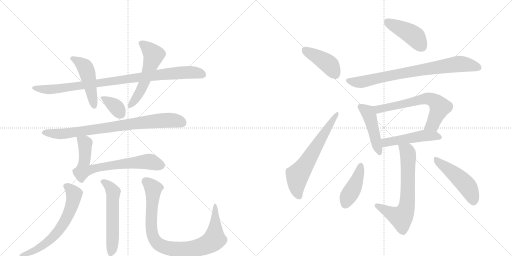
t = 0.00 s
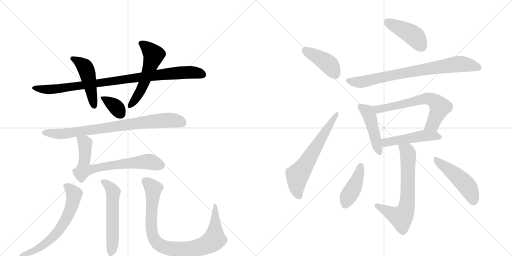
t = 2.80 s
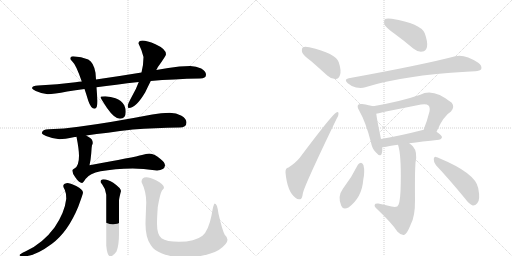
t = 5.61 s
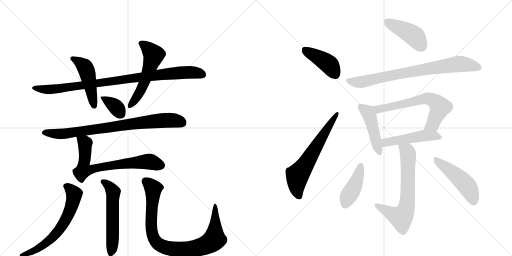
t = 8.41 s
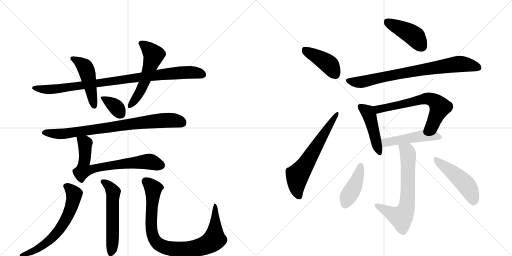
t = 11.22 s
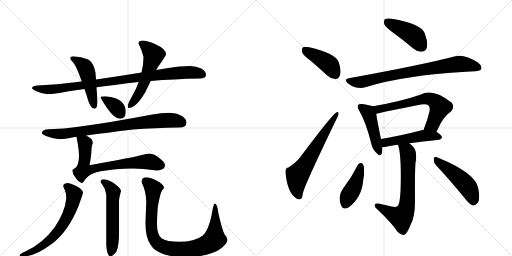
t = 14.02 s

The animated SVG that drew these frames (rendered in a browser with its animation timeline set to each time). Animation: 19 CSS @keyframes rules; one cycle of 14.02 s.

<svg version="1.1" viewBox="0 0 2048 1024" xmlns="http://www.w3.org/2000/svg">
  <g stroke="lightgray" stroke-dasharray="1,1" stroke-width="1" transform="scale(4, 4)">
    <line x1="0" y1="0" x2="256" y2="256"></line>
    <line x1="256" y1="0" x2="0" y2="256"></line>
    <line x1="128" y1="0" x2="128" y2="256"></line>
    <line x1="0" y1="128" x2="256" y2="128"></line>
    <line x1="256" y1="0" x2="512" y2="256"></line>
    <line x1="512" y1="0" x2="256" y2="256"></line>
    <line x1="384" y1="0" x2="384" y2="256"></line>
    <line x1="256" y1="128" x2="512" y2="128"></line>
  </g>
<g transform="scale(1, -1) translate(0, -850)">
   <style type="text/css">
    @keyframes keyframes0 {
      from {
       stroke: black;
       stroke-dashoffset: 935;
       stroke-width: 128;
       }
       75% {
       animation-timing-function: step-end;
       stroke: black;
       stroke-dashoffset: 0;
       stroke-width: 128;
       }
       to {
       stroke: black;
       stroke-width: 1024;
       }
       }
       #make-me-a-hanzi-animation-0 {
         animation: keyframes0 1.010905s both;
         animation-delay: 0.000000s;
         animation-timing-function: linear;
       }
    @keyframes keyframes1 {
      from {
       stroke: black;
       stroke-dashoffset: 474;
       stroke-width: 128;
       }
       61% {
       animation-timing-function: step-end;
       stroke: black;
       stroke-dashoffset: 0;
       stroke-width: 128;
       }
       to {
       stroke: black;
       stroke-width: 1024;
       }
       }
       #make-me-a-hanzi-animation-1 {
         animation: keyframes1 0.635742s both;
         animation-delay: 1.010905s;
         animation-timing-function: linear;
       }
    @keyframes keyframes2 {
      from {
       stroke: black;
       stroke-dashoffset: 551;
       stroke-width: 128;
       }
       64% {
       animation-timing-function: step-end;
       stroke: black;
       stroke-dashoffset: 0;
       stroke-width: 128;
       }
       to {
       stroke: black;
       stroke-width: 1024;
       }
       }
       #make-me-a-hanzi-animation-2 {
         animation: keyframes2 0.698405s both;
         animation-delay: 1.646647s;
         animation-timing-function: linear;
       }
    @keyframes keyframes3 {
      from {
       stroke: black;
       stroke-dashoffset: 358;
       stroke-width: 128;
       }
       54% {
       animation-timing-function: step-end;
       stroke: black;
       stroke-dashoffset: 0;
       stroke-width: 128;
       }
       to {
       stroke: black;
       stroke-width: 1024;
       }
       }
       #make-me-a-hanzi-animation-3 {
         animation: keyframes3 0.541341s both;
         animation-delay: 2.345052s;
         animation-timing-function: linear;
       }
    @keyframes keyframes4 {
      from {
       stroke: black;
       stroke-dashoffset: 816;
       stroke-width: 128;
       }
       73% {
       animation-timing-function: step-end;
       stroke: black;
       stroke-dashoffset: 0;
       stroke-width: 128;
       }
       to {
       stroke: black;
       stroke-width: 1024;
       }
       }
       #make-me-a-hanzi-animation-4 {
         animation: keyframes4 0.914062s both;
         animation-delay: 2.886393s;
         animation-timing-function: linear;
       }
    @keyframes keyframes5 {
      from {
       stroke: black;
       stroke-dashoffset: 708;
       stroke-width: 128;
       }
       70% {
       animation-timing-function: step-end;
       stroke: black;
       stroke-dashoffset: 0;
       stroke-width: 128;
       }
       to {
       stroke: black;
       stroke-width: 1024;
       }
       }
       #make-me-a-hanzi-animation-5 {
         animation: keyframes5 0.826172s both;
         animation-delay: 3.800456s;
         animation-timing-function: linear;
       }
    @keyframes keyframes6 {
      from {
       stroke: black;
       stroke-dashoffset: 646;
       stroke-width: 128;
       }
       68% {
       animation-timing-function: step-end;
       stroke: black;
       stroke-dashoffset: 0;
       stroke-width: 128;
       }
       to {
       stroke: black;
       stroke-width: 1024;
       }
       }
       #make-me-a-hanzi-animation-6 {
         animation: keyframes6 0.775716s both;
         animation-delay: 4.626628s;
         animation-timing-function: linear;
       }
    @keyframes keyframes7 {
      from {
       stroke: black;
       stroke-dashoffset: 560;
       stroke-width: 128;
       }
       65% {
       animation-timing-function: step-end;
       stroke: black;
       stroke-dashoffset: 0;
       stroke-width: 128;
       }
       to {
       stroke: black;
       stroke-width: 1024;
       }
       }
       #make-me-a-hanzi-animation-7 {
         animation: keyframes7 0.705729s both;
         animation-delay: 5.402344s;
         animation-timing-function: linear;
       }
    @keyframes keyframes8 {
      from {
       stroke: black;
       stroke-dashoffset: 902;
       stroke-width: 128;
       }
       75% {
       animation-timing-function: step-end;
       stroke: black;
       stroke-dashoffset: 0;
       stroke-width: 128;
       }
       to {
       stroke: black;
       stroke-width: 1024;
       }
       }
       #make-me-a-hanzi-animation-8 {
         animation: keyframes8 0.984049s both;
         animation-delay: 6.108073s;
         animation-timing-function: linear;
       }
    @keyframes keyframes9 {
      from {
       stroke: black;
       stroke-dashoffset: 415;
       stroke-width: 128;
       }
       57% {
       animation-timing-function: step-end;
       stroke: black;
       stroke-dashoffset: 0;
       stroke-width: 128;
       }
       to {
       stroke: black;
       stroke-width: 1024;
       }
       }
       #make-me-a-hanzi-animation-9 {
         animation: keyframes9 0.587728s both;
         animation-delay: 7.092122s;
         animation-timing-function: linear;
       }
    @keyframes keyframes10 {
      from {
       stroke: black;
       stroke-dashoffset: 633;
       stroke-width: 128;
       }
       67% {
       animation-timing-function: step-end;
       stroke: black;
       stroke-dashoffset: 0;
       stroke-width: 128;
       }
       to {
       stroke: black;
       stroke-width: 1024;
       }
       }
       #make-me-a-hanzi-animation-10 {
         animation: keyframes10 0.765137s both;
         animation-delay: 7.679850s;
         animation-timing-function: linear;
       }
    @keyframes keyframes11 {
      from {
       stroke: black;
       stroke-dashoffset: 432;
       stroke-width: 128;
       }
       58% {
       animation-timing-function: step-end;
       stroke: black;
       stroke-dashoffset: 0;
       stroke-width: 128;
       }
       to {
       stroke: black;
       stroke-width: 1024;
       }
       }
       #make-me-a-hanzi-animation-11 {
         animation: keyframes11 0.601562s both;
         animation-delay: 8.444987s;
         animation-timing-function: linear;
       }
    @keyframes keyframes12 {
      from {
       stroke: black;
       stroke-dashoffset: 786;
       stroke-width: 128;
       }
       72% {
       animation-timing-function: step-end;
       stroke: black;
       stroke-dashoffset: 0;
       stroke-width: 128;
       }
       to {
       stroke: black;
       stroke-width: 1024;
       }
       }
       #make-me-a-hanzi-animation-12 {
         animation: keyframes12 0.889648s both;
         animation-delay: 9.046549s;
         animation-timing-function: linear;
       }
    @keyframes keyframes13 {
      from {
       stroke: black;
       stroke-dashoffset: 459;
       stroke-width: 128;
       }
       60% {
       animation-timing-function: step-end;
       stroke: black;
       stroke-dashoffset: 0;
       stroke-width: 128;
       }
       to {
       stroke: black;
       stroke-width: 1024;
       }
       }
       #make-me-a-hanzi-animation-13 {
         animation: keyframes13 0.623535s both;
         animation-delay: 9.936198s;
         animation-timing-function: linear;
       }
    @keyframes keyframes14 {
      from {
       stroke: black;
       stroke-dashoffset: 646;
       stroke-width: 128;
       }
       68% {
       animation-timing-function: step-end;
       stroke: black;
       stroke-dashoffset: 0;
       stroke-width: 128;
       }
       to {
       stroke: black;
       stroke-width: 1024;
       }
       }
       #make-me-a-hanzi-animation-14 {
         animation: keyframes14 0.775716s both;
         animation-delay: 10.559733s;
         animation-timing-function: linear;
       }
    @keyframes keyframes15 {
      from {
       stroke: black;
       stroke-dashoffset: 493;
       stroke-width: 128;
       }
       62% {
       animation-timing-function: step-end;
       stroke: black;
       stroke-dashoffset: 0;
       stroke-width: 128;
       }
       to {
       stroke: black;
       stroke-width: 1024;
       }
       }
       #make-me-a-hanzi-animation-15 {
         animation: keyframes15 0.651204s both;
         animation-delay: 11.335449s;
         animation-timing-function: linear;
       }
    @keyframes keyframes16 {
      from {
       stroke: black;
       stroke-dashoffset: 672;
       stroke-width: 128;
       }
       69% {
       animation-timing-function: step-end;
       stroke: black;
       stroke-dashoffset: 0;
       stroke-width: 128;
       }
       to {
       stroke: black;
       stroke-width: 1024;
       }
       }
       #make-me-a-hanzi-animation-16 {
         animation: keyframes16 0.796875s both;
         animation-delay: 11.986654s;
         animation-timing-function: linear;
       }
    @keyframes keyframes17 {
      from {
       stroke: black;
       stroke-dashoffset: 422;
       stroke-width: 128;
       }
       58% {
       animation-timing-function: step-end;
       stroke: black;
       stroke-dashoffset: 0;
       stroke-width: 128;
       }
       to {
       stroke: black;
       stroke-width: 1024;
       }
       }
       #make-me-a-hanzi-animation-17 {
         animation: keyframes17 0.593424s both;
         animation-delay: 12.783529s;
         animation-timing-function: linear;
       }
    @keyframes keyframes18 {
      from {
       stroke: black;
       stroke-dashoffset: 485;
       stroke-width: 128;
       }
       61% {
       animation-timing-function: step-end;
       stroke: black;
       stroke-dashoffset: 0;
       stroke-width: 128;
       }
       to {
       stroke: black;
       stroke-width: 1024;
       }
       }
       #make-me-a-hanzi-animation-18 {
         animation: keyframes18 0.644694s both;
         animation-delay: 13.376953s;
         animation-timing-function: linear;
       }
</style>
<path d="M 761 586 Q 718 586 673 578 Q 649 574 625 570 L 566 560 Q 469 544 384 532 L 327 524 Q 315 523 302 521 Q 230 512 152 508 Q 129 508 128 497 Q 130 492 143 486 Q 167 475 191 473 Q 214 473 269 484 Q 301 489 338 494 L 386 501 Q 461 511 555 522 L 603 526 Q 693 534 800 536 Q 824 536 824 551 Q 824 565 805 576 Q 785 586 761 586 Z" fill="lightgray"></path> 
<path d="M 384 532 L 382 559 Q 375 600 353 612 Q 326 624 292 625 Q 281 625 281 614 Q 282 612 291 602 Q 304 591 327 524 L 338 494 Q 345 474 353 447 Q 364 415 378 415 Q 390 415 390 446 L 386 501 L 384 532 Z" fill="lightgray"></path> 
<path d="M 625 570 Q 628 575 631 581 Q 664 627 664 633 Q 664 654 622 673 Q 587 688 570 688 Q 554 688 554 676 Q 567 651 574 622 Q 574 592 566 560 L 555 522 Q 545 494 528 465 Q 511 434 511 426 Q 511 418 515 418 Q 544 418 581 481 Q 589 498 603 526 L 625 570 Z" fill="lightgray"></path> 
<path d="M 421 465 Q 402 465 402 461 Q 402 458 428 418 Q 458 375 480 375 Q 503 375 503 403 Q 503 416 497 429 Q 486 449 462 457 Q 444 464 421 465 Z" fill="lightgray"></path> 
<path d="M 679 399 Q 645 399 609 392 Q 437 359 314 343 Q 257 335 195 333 Q 169 333 167 317 Q 169 312 184 306 Q 211 295 238 293 Q 256 293 299 302 Q 302 302 306 303 L 345 308 Q 425 319 532 332 Q 617 338 718 340 Q 746 340 746 360 Q 746 375 726 387 Q 705 399 679 399 Z" fill="lightgray"></path> 
<path d="M 306 303 Q 316 252 316 227 Q 316 187 299 177 Q 289 172 289 168 Q 290 155 301 141 Q 316 119 328 118 Q 332 118 342 134 Q 359 157 402 165 Q 459 175 531 176 Q 570 176 628 168 Q 658 170 660 188 Q 660 201 642 214 Q 619 235 597 235 Q 585 235 568 230 Q 539 222 358 189 Q 363 211 365 237 Q 366 260 368 269 Q 371 275 371 278 Q 371 295 353 303 Q 350 305 345 308 C 319 323 300 332 306 303 Z" fill="lightgray"></path> 
<path d="M 269 118 Q 253 116 253 106 Q 253 101 259 91 Q 265 78 265 55 Q 259 0 218 -60 Q 171 -124 103 -155 Q 78 -166 78 -171 Q 78 -175 97 -175 Q 141 -175 208 -125 Q 272 -77 313 23 Q 332 75 332 79 Q 332 92 305 106 Q 280 118 269 118 Z" fill="lightgray"></path> 
<path d="M 414 133 Q 402 133 402 122 Q 402 121 409 112 Q 422 96 425 71 L 425 -132 Q 429 -175 441 -175 Q 453 -175 466 -156 Q 476 -131 476 -86 L 476 47 Q 476 56 484 86 Q 484 97 453 119 Q 431 133 414 133 Z" fill="lightgray"></path> 
<path d="M 585 141 Q 566 141 566 122 Q 585 84 585 40 Q 582 -35 582 -46 Q 582 -101 603 -130 Q 616 -152 648 -164 Q 685 -179 735 -179 Q 824 -179 875 -150 Q 910 -126 910 -109 Q 910 -99 899 -89 Q 889 -71 874 -5 Q 869 36 859 36 Q 854 36 846 -12 Q 834 -72 810 -93 Q 779 -117 716 -117 Q 666 -117 646 -103 Q 628 -88 628 -46 Q 628 -20 631 21 Q 640 75 648 88 Q 656 97 656 98 Q 656 113 624 129 Q 600 141 585 141 Z" fill="lightgray"></path> 
<path d="M 1244 606 Q 1275 579 1309 548 Q 1325 533 1343 534 Q 1355 535 1360 550 Q 1366 568 1355 601 Q 1343 637 1237 661 Q 1219 665 1212 661 Q 1206 657 1208 642 Q 1212 629 1244 606 Z" fill="lightgray"></path> 
<path d="M 1154 180 Q 1141 179 1142 160 Q 1149 82 1183 58 Q 1190 51 1201 53 Q 1208 53 1212 79 Q 1221 115 1346 374 Q 1355 389 1354 395 Q 1355 405 1345 400 Q 1327 390 1199 219 Q 1184 200 1154 180 Z" fill="lightgray"></path> 
<path d="M 1577 716 Q 1614 689 1653 656 Q 1671 641 1690 644 Q 1703 645 1708 662 Q 1712 681 1699 717 Q 1683 756 1567 775 Q 1548 778 1540 774 Q 1534 768 1537 753 Q 1543 740 1577 716 Z" fill="lightgray"></path> 
<path d="M 1395 537 Q 1374 533 1391 517 Q 1406 504 1424 500 Q 1446 496 1461 501 Q 1614 549 1865 563 Q 1883 564 1901 565 Q 1920 566 1925 574 Q 1929 587 1913 599 Q 1858 635 1821 625 Q 1692 591 1395 537 Z" fill="lightgray"></path> 
<path d="M 1492 425 Q 1479 429 1448 434 Q 1436 435 1433 431 Q 1427 424 1436 409 Q 1464 360 1484 280 Q 1488 256 1503 241 Q 1522 219 1527 236 Q 1530 246 1529 261 L 1524 294 Q 1508 370 1505 395 C 1501 422 1501 422 1492 425 Z" fill="lightgray"></path> 
<path d="M 1746 323 Q 1774 387 1804 404 Q 1820 422 1807 439 Q 1732 500 1681 471 Q 1603 444 1492 425 C 1462 420 1476 388 1505 395 Q 1514 398 1684 432 Q 1706 436 1714 428 Q 1721 421 1718 404 Q 1708 364 1694 330 C 1683 302 1734 296 1746 323 Z" fill="lightgray"></path> 
<path d="M 1529 261 Q 1530 261 1592 271 L 1637 277 Q 1686 284 1756 291 Q 1766 292 1768 301 Q 1768 308 1746 323 L 1694 330 Q 1693 331 1691 330 Q 1597 306 1524 294 C 1494 289 1499 257 1529 261 Z" fill="lightgray"></path> 
<path d="M 1592 271 Q 1605 234 1603 117 Q 1602 47 1594 31 Q 1590 18 1566 24 Q 1541 30 1513 36 Q 1500 37 1499 31 Q 1496 24 1508 14 Q 1569 -44 1590 -77 Q 1605 -92 1616 -90 Q 1628 -86 1642 -50 Q 1661 -16 1660 51 Q 1659 160 1662 199 Q 1671 242 1652 264 Q 1645 271 1637 277 C 1614 296 1584 300 1592 271 Z" fill="lightgray"></path> 
<path d="M 1431 190 Q 1406 139 1371 94 Q 1349 64 1365 27 Q 1372 9 1394 20 Q 1448 60 1453 131 Q 1460 164 1454 189 Q 1450 198 1444 199 Q 1435 198 1431 190 Z" fill="lightgray"></path> 
<path d="M 1744 189 Q 1796 134 1860 56 Q 1876 34 1891 28 Q 1901 27 1909 37 Q 1922 50 1913 97 Q 1903 157 1755 218 Q 1751 221 1747 221 Q 1738 228 1735 215 Q 1734 200 1744 189 Z" fill="lightgray"></path> 
      <clipPath id="make-me-a-hanzi-clip-0">
      <path d="M 761 586 Q 718 586 673 578 Q 649 574 625 570 L 566 560 Q 469 544 384 532 L 327 524 Q 315 523 302 521 Q 230 512 152 508 Q 129 508 128 497 Q 130 492 143 486 Q 167 475 191 473 Q 214 473 269 484 Q 301 489 338 494 L 386 501 Q 461 511 555 522 L 603 526 Q 693 534 800 536 Q 824 536 824 551 Q 824 565 805 576 Q 785 586 761 586 Z" fill="lightgray"></path>
      </clipPath>
      <path clip-path="url(#make-me-a-hanzi-clip-0)" d="M 135 498 L 187 491 L 236 495 L 671 555 L 767 561 L 808 553 " fill="none" id="make-me-a-hanzi-animation-0" stroke-dasharray="807 1614" stroke-linecap="round"></path>

      <clipPath id="make-me-a-hanzi-clip-1">
      <path d="M 384 532 L 382 559 Q 375 600 353 612 Q 326 624 292 625 Q 281 625 281 614 Q 282 612 291 602 Q 304 591 327 524 L 338 494 Q 345 474 353 447 Q 364 415 378 415 Q 390 415 390 446 L 386 501 L 384 532 Z" fill="lightgray"></path>
      </clipPath>
      <path clip-path="url(#make-me-a-hanzi-clip-1)" d="M 293 613 L 315 603 L 345 573 L 377 425 " fill="none" id="make-me-a-hanzi-animation-1" stroke-dasharray="346 692" stroke-linecap="round"></path>

      <clipPath id="make-me-a-hanzi-clip-2">
      <path d="M 625 570 Q 628 575 631 581 Q 664 627 664 633 Q 664 654 622 673 Q 587 688 570 688 Q 554 688 554 676 Q 567 651 574 622 Q 574 592 566 560 L 555 522 Q 545 494 528 465 Q 511 434 511 426 Q 511 418 515 418 Q 544 418 581 481 Q 589 498 603 526 L 625 570 Z" fill="lightgray"></path>
      </clipPath>
      <path clip-path="url(#make-me-a-hanzi-clip-2)" d="M 567 676 L 615 630 L 560 481 L 519 425 " fill="none" id="make-me-a-hanzi-animation-2" stroke-dasharray="423 846" stroke-linecap="round"></path>

      <clipPath id="make-me-a-hanzi-clip-3">
      <path d="M 421 465 Q 402 465 402 461 Q 402 458 428 418 Q 458 375 480 375 Q 503 375 503 403 Q 503 416 497 429 Q 486 449 462 457 Q 444 464 421 465 Z" fill="lightgray"></path>
      </clipPath>
      <path clip-path="url(#make-me-a-hanzi-clip-3)" d="M 406 460 L 464 422 L 482 395 " fill="none" id="make-me-a-hanzi-animation-3" stroke-dasharray="230 460" stroke-linecap="round"></path>

      <clipPath id="make-me-a-hanzi-clip-4">
      <path d="M 679 399 Q 645 399 609 392 Q 437 359 314 343 Q 257 335 195 333 Q 169 333 167 317 Q 169 312 184 306 Q 211 295 238 293 Q 256 293 299 302 Q 302 302 306 303 L 345 308 Q 425 319 532 332 Q 617 338 718 340 Q 746 340 746 360 Q 746 375 726 387 Q 705 399 679 399 Z" fill="lightgray"></path>
      </clipPath>
      <path clip-path="url(#make-me-a-hanzi-clip-4)" d="M 174 319 L 234 314 L 285 318 L 647 368 L 701 368 L 729 359 " fill="none" id="make-me-a-hanzi-animation-4" stroke-dasharray="688 1376" stroke-linecap="round"></path>

      <clipPath id="make-me-a-hanzi-clip-5">
      <path d="M 306 303 Q 316 252 316 227 Q 316 187 299 177 Q 289 172 289 168 Q 290 155 301 141 Q 316 119 328 118 Q 332 118 342 134 Q 359 157 402 165 Q 459 175 531 176 Q 570 176 628 168 Q 658 170 660 188 Q 660 201 642 214 Q 619 235 597 235 Q 585 235 568 230 Q 539 222 358 189 Q 363 211 365 237 Q 366 260 368 269 Q 371 275 371 278 Q 371 295 353 303 Q 350 305 345 308 C 319 323 300 332 306 303 Z" fill="lightgray"></path>
      </clipPath>
      <path clip-path="url(#make-me-a-hanzi-clip-5)" d="M 314 294 L 328 288 L 340 270 L 334 169 L 357 169 L 442 189 L 583 204 L 643 189 " fill="none" id="make-me-a-hanzi-animation-5" stroke-dasharray="580 1160" stroke-linecap="round"></path>

      <clipPath id="make-me-a-hanzi-clip-6">
      <path d="M 269 118 Q 253 116 253 106 Q 253 101 259 91 Q 265 78 265 55 Q 259 0 218 -60 Q 171 -124 103 -155 Q 78 -166 78 -171 Q 78 -175 97 -175 Q 141 -175 208 -125 Q 272 -77 313 23 Q 332 75 332 79 Q 332 92 305 106 Q 280 118 269 118 Z" fill="lightgray"></path>
      </clipPath>
      <path clip-path="url(#make-me-a-hanzi-clip-6)" d="M 264 105 L 297 74 L 281 9 L 245 -58 L 212 -99 L 176 -130 L 124 -159 L 83 -169 " fill="none" id="make-me-a-hanzi-animation-6" stroke-dasharray="518 1036" stroke-linecap="round"></path>

      <clipPath id="make-me-a-hanzi-clip-7">
      <path d="M 414 133 Q 402 133 402 122 Q 402 121 409 112 Q 422 96 425 71 L 425 -132 Q 429 -175 441 -175 Q 453 -175 466 -156 Q 476 -131 476 -86 L 476 47 Q 476 56 484 86 Q 484 97 453 119 Q 431 133 414 133 Z" fill="lightgray"></path>
      </clipPath>
      <path clip-path="url(#make-me-a-hanzi-clip-7)" d="M 412 123 L 437 106 L 453 81 L 451 -94 L 444 -163 " fill="none" id="make-me-a-hanzi-animation-7" stroke-dasharray="432 864" stroke-linecap="round"></path>

      <clipPath id="make-me-a-hanzi-clip-8">
      <path d="M 585 141 Q 566 141 566 122 Q 585 84 585 40 Q 582 -35 582 -46 Q 582 -101 603 -130 Q 616 -152 648 -164 Q 685 -179 735 -179 Q 824 -179 875 -150 Q 910 -126 910 -109 Q 910 -99 899 -89 Q 889 -71 874 -5 Q 869 36 859 36 Q 854 36 846 -12 Q 834 -72 810 -93 Q 779 -117 716 -117 Q 666 -117 646 -103 Q 628 -88 628 -46 Q 628 -20 631 21 Q 640 75 648 88 Q 656 97 656 98 Q 656 113 624 129 Q 600 141 585 141 Z" fill="lightgray"></path>
      </clipPath>
      <path clip-path="url(#make-me-a-hanzi-clip-8)" d="M 583 124 L 613 96 L 606 6 L 608 -83 L 627 -120 L 664 -140 L 713 -148 L 762 -146 L 820 -132 L 856 -109 L 861 32 " fill="none" id="make-me-a-hanzi-animation-8" stroke-dasharray="774 1548" stroke-linecap="round"></path>

      <clipPath id="make-me-a-hanzi-clip-9">
      <path d="M 1244 606 Q 1275 579 1309 548 Q 1325 533 1343 534 Q 1355 535 1360 550 Q 1366 568 1355 601 Q 1343 637 1237 661 Q 1219 665 1212 661 Q 1206 657 1208 642 Q 1212 629 1244 606 Z" fill="lightgray"></path>
      </clipPath>
      <path clip-path="url(#make-me-a-hanzi-clip-9)" d="M 1219 652 L 1320 589 L 1340 554 " fill="none" id="make-me-a-hanzi-animation-9" stroke-dasharray="287 574" stroke-linecap="round"></path>

      <clipPath id="make-me-a-hanzi-clip-10">
      <path d="M 1154 180 Q 1141 179 1142 160 Q 1149 82 1183 58 Q 1190 51 1201 53 Q 1208 53 1212 79 Q 1221 115 1346 374 Q 1355 389 1354 395 Q 1355 405 1345 400 Q 1327 390 1199 219 Q 1184 200 1154 180 Z" fill="lightgray"></path>
      </clipPath>
      <path clip-path="url(#make-me-a-hanzi-clip-10)" d="M 1196 64 L 1186 108 L 1190 149 L 1227 199 L 1347 394 " fill="none" id="make-me-a-hanzi-animation-10" stroke-dasharray="505 1010" stroke-linecap="round"></path>

      <clipPath id="make-me-a-hanzi-clip-11">
      <path d="M 1577 716 Q 1614 689 1653 656 Q 1671 641 1690 644 Q 1703 645 1708 662 Q 1712 681 1699 717 Q 1683 756 1567 775 Q 1548 778 1540 774 Q 1534 768 1537 753 Q 1543 740 1577 716 Z" fill="lightgray"></path>
      </clipPath>
      <path clip-path="url(#make-me-a-hanzi-clip-11)" d="M 1547 766 L 1654 708 L 1687 665 " fill="none" id="make-me-a-hanzi-animation-11" stroke-dasharray="304 608" stroke-linecap="round"></path>

      <clipPath id="make-me-a-hanzi-clip-12">
      <path d="M 1395 537 Q 1374 533 1391 517 Q 1406 504 1424 500 Q 1446 496 1461 501 Q 1614 549 1865 563 Q 1883 564 1901 565 Q 1920 566 1925 574 Q 1929 587 1913 599 Q 1858 635 1821 625 Q 1692 591 1395 537 Z" fill="lightgray"></path>
      </clipPath>
      <path clip-path="url(#make-me-a-hanzi-clip-12)" d="M 1393 527 L 1443 522 L 1564 549 L 1833 594 L 1876 591 L 1914 580 " fill="none" id="make-me-a-hanzi-animation-12" stroke-dasharray="658 1316" stroke-linecap="round"></path>

      <clipPath id="make-me-a-hanzi-clip-13">
      <path d="M 1492 425 Q 1479 429 1448 434 Q 1436 435 1433 431 Q 1427 424 1436 409 Q 1464 360 1484 280 Q 1488 256 1503 241 Q 1522 219 1527 236 Q 1530 246 1529 261 L 1524 294 Q 1508 370 1505 395 C 1501 422 1501 422 1492 425 Z" fill="lightgray"></path>
      </clipPath>
      <path clip-path="url(#make-me-a-hanzi-clip-13)" d="M 1442 424 L 1473 399 L 1478 387 L 1515 241 " fill="none" id="make-me-a-hanzi-animation-13" stroke-dasharray="331 662" stroke-linecap="round"></path>

      <clipPath id="make-me-a-hanzi-clip-14">
      <path d="M 1746 323 Q 1774 387 1804 404 Q 1820 422 1807 439 Q 1732 500 1681 471 Q 1603 444 1492 425 C 1462 420 1476 388 1505 395 Q 1514 398 1684 432 Q 1706 436 1714 428 Q 1721 421 1718 404 Q 1708 364 1694 330 C 1683 302 1734 296 1746 323 Z" fill="lightgray"></path>
      </clipPath>
      <path clip-path="url(#make-me-a-hanzi-clip-14)" d="M 1501 423 L 1514 413 L 1704 456 L 1731 451 L 1760 423 L 1730 351 L 1701 335 " fill="none" id="make-me-a-hanzi-animation-14" stroke-dasharray="518 1036" stroke-linecap="round"></path>

      <clipPath id="make-me-a-hanzi-clip-15">
      <path d="M 1529 261 Q 1530 261 1592 271 L 1637 277 Q 1686 284 1756 291 Q 1766 292 1768 301 Q 1768 308 1746 323 L 1694 330 Q 1693 331 1691 330 Q 1597 306 1524 294 C 1494 289 1499 257 1529 261 Z" fill="lightgray"></path>
      </clipPath>
      <path clip-path="url(#make-me-a-hanzi-clip-15)" d="M 1530 267 L 1542 280 L 1688 307 L 1737 307 L 1758 301 " fill="none" id="make-me-a-hanzi-animation-15" stroke-dasharray="365 730" stroke-linecap="round"></path>

      <clipPath id="make-me-a-hanzi-clip-16">
      <path d="M 1592 271 Q 1605 234 1603 117 Q 1602 47 1594 31 Q 1590 18 1566 24 Q 1541 30 1513 36 Q 1500 37 1499 31 Q 1496 24 1508 14 Q 1569 -44 1590 -77 Q 1605 -92 1616 -90 Q 1628 -86 1642 -50 Q 1661 -16 1660 51 Q 1659 160 1662 199 Q 1671 242 1652 264 Q 1645 271 1637 277 C 1614 296 1584 300 1592 271 Z" fill="lightgray"></path>
      </clipPath>
      <path clip-path="url(#make-me-a-hanzi-clip-16)" d="M 1600 269 L 1628 246 L 1633 223 L 1631 61 L 1624 11 L 1605 -19 L 1560 -2 L 1508 28 " fill="none" id="make-me-a-hanzi-animation-16" stroke-dasharray="544 1088" stroke-linecap="round"></path>

      <clipPath id="make-me-a-hanzi-clip-17">
      <path d="M 1431 190 Q 1406 139 1371 94 Q 1349 64 1365 27 Q 1372 9 1394 20 Q 1448 60 1453 131 Q 1460 164 1454 189 Q 1450 198 1444 199 Q 1435 198 1431 190 Z" fill="lightgray"></path>
      </clipPath>
      <path clip-path="url(#make-me-a-hanzi-clip-17)" d="M 1442 187 L 1421 112 L 1393 65 L 1382 33 " fill="none" id="make-me-a-hanzi-animation-17" stroke-dasharray="294 588" stroke-linecap="round"></path>

      <clipPath id="make-me-a-hanzi-clip-18">
      <path d="M 1744 189 Q 1796 134 1860 56 Q 1876 34 1891 28 Q 1901 27 1909 37 Q 1922 50 1913 97 Q 1903 157 1755 218 Q 1751 221 1747 221 Q 1738 228 1735 215 Q 1734 200 1744 189 Z" fill="lightgray"></path>
      </clipPath>
      <path clip-path="url(#make-me-a-hanzi-clip-18)" d="M 1745 209 L 1811 160 L 1863 112 L 1883 82 L 1893 43 " fill="none" id="make-me-a-hanzi-animation-18" stroke-dasharray="357 714" stroke-linecap="round"></path>

</g>
</svg>
